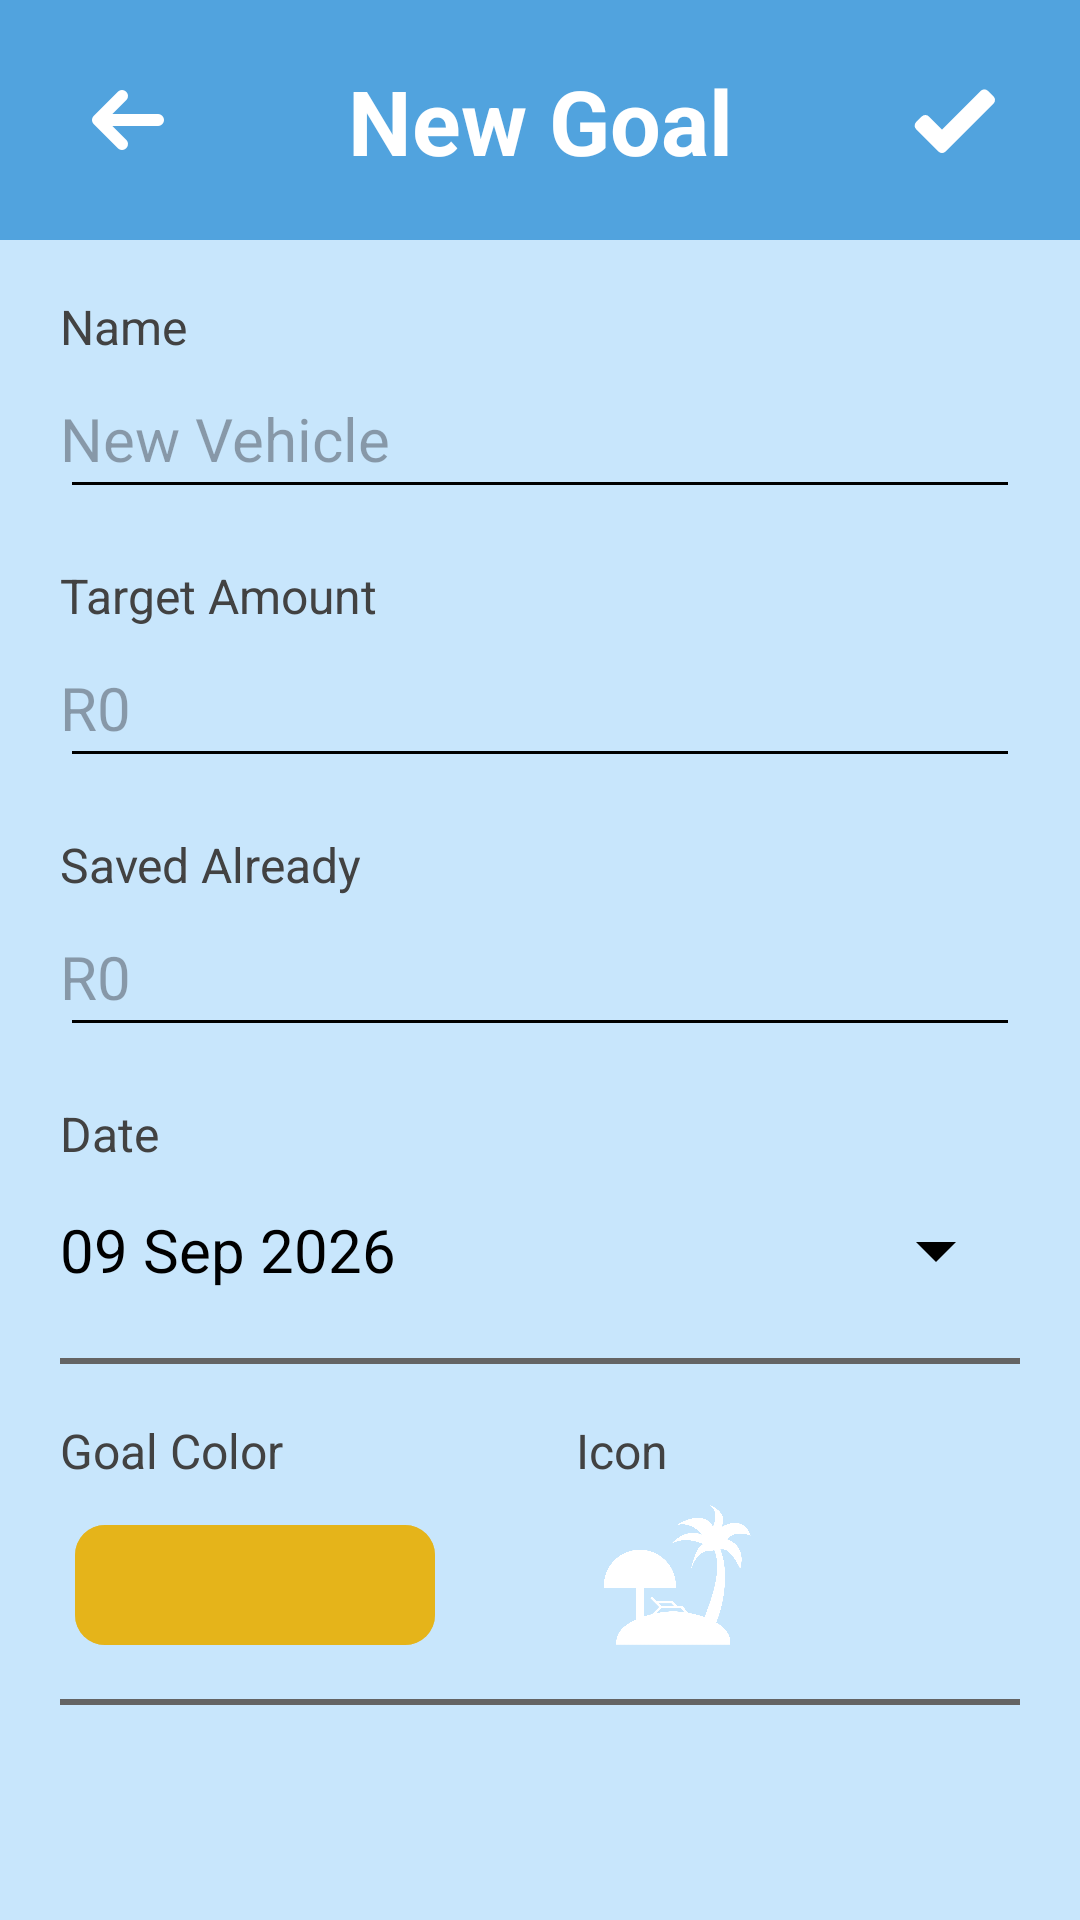

Produce the Android XML layout that renders to this screen, including the resource entries it uses.
<!-- AndroidManifest.xml: application theme Theme.BudgieApp -->
<!-- res/layout/activity_implement_new_goal.xml -->
<?xml version="1.0" encoding="utf-8"?>
<androidx.constraintlayout.widget.ConstraintLayout xmlns:android="http://schemas.android.com/apk/res/android"
    xmlns:app="http://schemas.android.com/apk/res-auto"
    xmlns:tools="http://schemas.android.com/tools"
    android:id="@+id/main"
    android:layout_width="match_parent"
    android:layout_height="match_parent"
    android:background="@color/background_blue"
    tools:context=".ImplementNewGoalActivity">

    
    <androidx.constraintlayout.widget.ConstraintLayout
        android:id="@+id/header"
        android:layout_width="0dp"
        android:layout_height="80dp"
        android:background="@color/background_header"
        android:paddingHorizontal="10dp"

        app:layout_constraintEnd_toEndOf="parent"
        app:layout_constraintStart_toStartOf="parent"
        app:layout_constraintTop_toTopOf="parent">

        <ImageButton
            android:id="@+id/btnBack"
            android:layout_width="64dp"
            android:layout_height="64dp"
            android:background="@android:color/transparent"
            app:layout_constraintBottom_toBottomOf="parent"
            app:layout_constraintStart_toStartOf="parent"
            app:layout_constraintTop_toTopOf="parent"

            app:tint="@color/white"
            android:src="@drawable/baseline_arrow_back_24" />

        <TextView
            android:id="@+id/txtHeader"
            android:layout_width="wrap_content"
            android:layout_height="wrap_content"
            android:text="New Goal"
            android:textColor="@color/white"
            android:textSize="30sp"
            android:textStyle="bold"

            app:layout_constraintBottom_toBottomOf="parent"
            app:layout_constraintEnd_toEndOf="parent"
            app:layout_constraintStart_toStartOf="parent"
            app:layout_constraintTop_toTopOf="parent" />

        <ImageButton
            android:id="@+id/btnConfirm"
            android:layout_width="64dp"
            android:layout_height="64dp"
            android:background="@android:color/transparent"

            app:layout_constraintBottom_toBottomOf="parent"
            app:layout_constraintEnd_toEndOf="parent"
            app:layout_constraintTop_toTopOf="parent"

            app:tint="@color/white"
            android:src="@drawable/baseline_check_24"/>

    </androidx.constraintlayout.widget.ConstraintLayout>
    

    
    <androidx.core.widget.NestedScrollView
        android:layout_width="0dp"
        android:layout_height="0dp"

        app:layout_constraintBottom_toBottomOf="parent"
        app:layout_constraintEnd_toEndOf="parent"
        app:layout_constraintStart_toStartOf="parent"
        app:layout_constraintTop_toBottomOf="@+id/header">

        <LinearLayout
            android:layout_width="match_parent"
            android:layout_height="wrap_content"
            android:orientation="vertical"
            android:paddingHorizontal="20dp">

            
            <TextView
                android:layout_width="wrap_content"
                android:layout_height="wrap_content"
                android:layout_marginTop="18dp"
                android:text="Name"
                android:textColor="@color/soft_black"
                android:textSize="16sp" />

            <EditText
                android:id="@+id/etxtName"
                android:layout_width="match_parent"
                android:layout_height="50dp"
                android:backgroundTint="@color/black"
                android:hint="New Vehicle"
                android:paddingStart="0dp"
                android:textSize="20sp" />

            
            <TextView
                android:layout_width="wrap_content"
                android:layout_height="wrap_content"
                android:text="Target Amount"
                android:textColor="@color/soft_black"
                android:textSize="16sp"
                android:layout_marginTop="18dp"/>

            <EditText
                android:id="@+id/etxtTargetAmount"
                android:layout_width="match_parent"
                android:layout_height="50dp"
                android:backgroundTint="@color/black"
                android:inputType="numberDecimal"
                android:hint="R0"
                android:paddingStart="0dp"
                android:textSize="20sp" />


            
            <TextView
                android:layout_width="wrap_content"
                android:layout_height="wrap_content"
                android:layout_marginTop="18dp"
                android:text="Saved Already"
                android:textColor="@color/soft_black"
                android:textSize="16sp" />

            <EditText
                android:id="@+id/etxtSavedAlready"
                android:layout_width="match_parent"
                android:layout_height="50dp"
                android:backgroundTint="@color/black"
                android:hint="R0"
                android:paddingStart="0dp"
                android:inputType="numberDecimal"
                android:textSize="20sp" />

            
            <LinearLayout
                android:layout_width="match_parent"
                android:layout_height="wrap_content"
                android:layout_weight="1"
                android:orientation="vertical"
                android:layout_marginTop="18dp"
                android:paddingEnd="12dp">

                <TextView
                    android:layout_width="wrap_content"
                    android:layout_height="wrap_content"
                    android:text="Date"
                    android:textColor="@color/soft_black"
                    android:textSize="16sp" />

                <TextView
                    android:id="@+id/txtDate"
                    android:layout_width="match_parent"
                    android:layout_height="56dp"
                    android:gravity="center_vertical"
                    android:text="09 Sep 2026"
                    android:textSize="20sp"
                    app:drawableEndCompat="@drawable/baseline_arrow_drop_down_24" />
            </LinearLayout>

            <View
                android:layout_width="match_parent"
                android:layout_height="2dp"
                android:layout_marginTop="8dp"
                android:background="@color/black_transparent" />

            
            <LinearLayout
                android:layout_width="match_parent"
                android:layout_height="wrap_content"
                android:layout_marginTop="18dp"
                android:orientation="horizontal">

                <LinearLayout
                    android:layout_width="0dp"
                    android:layout_height="wrap_content"
                    android:layout_weight="1"
                    android:orientation="vertical"
                    android:paddingEnd="12dp">

                    <TextView
                        android:layout_width="wrap_content"
                        android:layout_height="wrap_content"
                        android:text="Goal Color"
                        android:textColor="@color/soft_black"
                        android:textSize="16sp" />

                    <com.google.android.material.button.MaterialButton
                        android:id="@+id/btnGoalColor"
                        android:layout_width="120dp"
                        android:layout_height="48dp"
                        android:layout_marginTop="10dp"
                        android:layout_marginStart="5dp"
                        app:cornerRadius="10dp"
                        android:backgroundTint="@color/orange"/>

                </LinearLayout>

                <LinearLayout
                    android:layout_width="0dp"
                    android:layout_height="wrap_content"
                    android:layout_weight="1"
                    android:orientation="vertical"
                    android:paddingStart="12dp">

                    <TextView
                        android:layout_width="wrap_content"
                        android:layout_height="wrap_content"
                        android:text="Icon"
                        android:textColor="@color/soft_black"
                        android:textSize="16sp" />

                    <ImageView
                        android:id="@+id/btnIcon"
                        android:layout_width="64dp"
                        android:layout_height="64dp"
                        android:gravity="center_vertical"
                        app:tint="@color/white"
                        android:src="@drawable/holidayicon" />

                </LinearLayout>

            </LinearLayout>

            <View
                android:layout_width="match_parent"
                android:layout_height="2dp"
                android:layout_marginTop="8dp"
                android:background="@color/black_transparent"
                />


        </LinearLayout>

    </androidx.core.widget.NestedScrollView>
    

</androidx.constraintlayout.widget.ConstraintLayout>
<!-- resources referenced by this layout -->
<resources>
  <color name="background_blue">#9EA8DBFA</color>
  <color name="background_header">#51A3DE</color>
  <color name="black">#FF000000</color>
  <color name="black_transparent">#646464</color>
  <color name="orange">#BFE7B00B</color>
  <color name="soft_black">#424242</color>
  <color name="white">#FFFFFFFF</color>
  <!-- drawable baseline_arrow_back_24 (drawable) -->
  <vector xmlns:android="http://schemas.android.com/apk/res/android"
      android:width="32dp"
      android:height="32dp"
      android:viewportWidth="24"
      android:viewportHeight="24"
      android:autoMirrored="true">
  
      <path
          android:pathData="M20,12H5 M11,6L5,12L11,18"
          android:fillColor="@android:color/transparent"
          android:strokeColor="@android:color/white"
          android:strokeWidth="3"
          android:strokeLineCap="round"
          android:strokeLineJoin="round" />
  
  </vector>
  <!-- drawable baseline_arrow_drop_down_24 (drawable) -->
  <vector xmlns:android="http://schemas.android.com/apk/res/android"
      android:width="32dp"
      android:height="32dp"
      android:tint="@color/black"
      android:viewportWidth="24"
      android:viewportHeight="24">
  
      <path
          android:fillColor="@android:color/white"
          android:pathData="M7,10l5,5 5,-5z" />
  
  </vector>
  <!-- drawable baseline_check_24 (drawable) -->
  <vector xmlns:android="http://schemas.android.com/apk/res/android"
      android:width="32dp"
      android:height="32dp"
      android:tint="#FFFFFF"
      android:viewportWidth="24"
      android:viewportHeight="24">
  
      <path
          android:fillColor="@android:color/white"
          android:pathData="M9,16.17L4.83,12l-1.42,1.41L9,19 21,7l-1.41,-1.41z"
          android:strokeColor="@android:color/white"
          android:strokeWidth="2.5"
          android:strokeLineCap="round"
          android:strokeLineJoin="round"/>
  
  </vector>
  <!-- drawable holidayicon: png bitmap (drawable, 71883 bytes) -->
  <style name="Theme.BudgieApp" parent="Base.Theme.BudgieApp" />
  <style name="Base.Theme.BudgieApp" parent="Theme.Material3.Light.NoActionBar">
          
          
          <item name="android:textColor">#000000</item>
      </style>
</resources>
